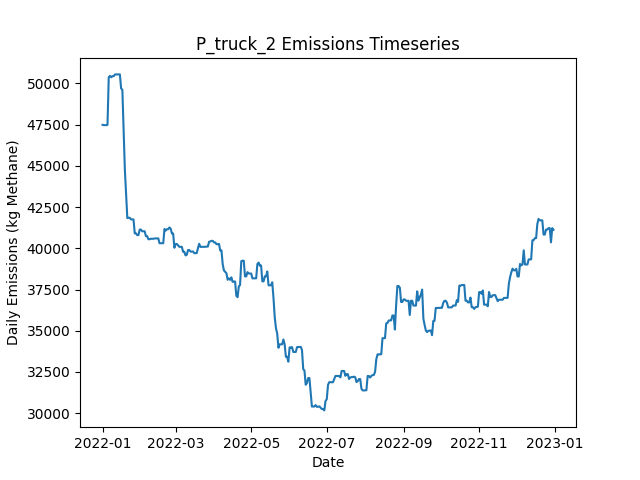

The data file committed next to this chart (first rows):
Date, Daily Emissions (Kg Methane), Daily Mitigable Emissions (Kg Methane), Daily Non-Mitigable Emissions (Kg Methan…, Daily Cost ($), Active Leaks, New Leaks, Leaks Repaired, Leaks Naturally Repaired, Leaks Tagged, Daily Repair Cost ($), Daily Natural Repair Cost ($), truck Deployment Cost ($), truck Sites flagged for Follow-Up, truck Leaks tagged for repair, truck Sites Visited, truck Travel Time (Minutes), truck Survey Time (Minutes), OGI_FU Deployment Cost ($), OGI_FU Sites flagged for Follow-Up, OGI_FU Leaks tagged for repair, OGI_FU Sites Visited, OGI_FU Travel Time (Minutes), OGI_FU Survey Time (Minutes)
2022-01-01, 47487, 7087, 40401, 400, 393, 394, 0, 0, 0.00000, 0.00000, 0.00000, 400, 0, , 10, 180, 270, 0.00000, , 0, 0, 0, 0
2022-01-02, 47471, 7070, 40401, 400, 392, 0, 0, 1, 0.00000, 0.00000, 200, 400, 0, , 1, 20, 30, 0.00000, , 0, 0, 0, 0
2022-01-03, 47471, 7070, 40401, 1000, 392, 0, 0, 0, 85, 0.00000, 0.00000, 0.00000, 9, , 0, 0, 0, 1000, , 85, 3, 120, 360
2022-01-04, 47471, 7070, 40401, 1000, 392, 0, 0, 0, 83, 0.00000, 0.00000, 0.00000, 1, , 0, 0, 0, 1000, , 83, 3, 120, 360
2022-01-05, 47487, 7086, 40401, 1000, 393, 1, 0, 0, 66, 0.00000, 0.00000, 0.00000, 0, , 0, 0, 0, 1000, , 66, 3, 120, 360
2022-01-06, 50373, 7086, 43286, 500, 397, 4, 0, 0, 17, 0.00000, 0.00000, 0.00000, 0, , 0, 0, 0, 500, , 17, 1, 30, 120
2022-01-07, 50459, 7086, 43373, 0.00000, 398, 1, 0, 0, 0.00000, 0.00000, 0.00000, 0.00000, 0, , 0, 0, 0, 0.00000, , 0, 0, 0, 0
2022-01-08, 50373, 7086, 43286, 0.00000, 397, 0, 0, 0, 0.00000, 0.00000, 0.00000, 0.00000, 0, , 0, 0, 0, 0.00000, , 0, 0, 0, 0
2022-01-09, 50441, 7259, 43183, 0.00000, 397, 1, 0, 0, 0.00000, 0.00000, 0.00000, 0.00000, 0, , 0, 0, 0, 0.00000, , 0, 0, 0, 0
2022-01-10, 50441, 7259, 43183, 0.00000, 397, 0, 0, 0, 0.00000, 0.00000, 0.00000, 0.00000, 0, , 0, 0, 0, 0.00000, , 0, 0, 0, 0
2022-01-11, 50545, 7258, 43286, 0.00000, 397, 1, 0, 1, 0.00000, 0.00000, 200, 0.00000, 0, , 0, 0, 0, 0.00000, , 0, 0, 0, 0
2022-01-12, 50545, 7258, 43286, 0.00000, 397, 0, 0, 0, 0.00000, 0.00000, 0.00000, 0.00000, 0, , 0, 0, 0, 0.00000, , 0, 0, 0, 0
2022-01-13, 50548, 7261, 43286, 0.00000, 398, 1, 0, 0, 0.00000, 0.00000, 0.00000, 0.00000, 0, , 0, 0, 0, 0.00000, , 0, 0, 0, 0
2022-01-14, 50548, 7261, 43286, 0.00000, 398, 0, 0, 0, 0.00000, 0.00000, 0.00000, 0.00000, 0, , 0, 0, 0, 0.00000, , 0, 0, 0, 0
2022-01-15, 50548, 7261, 43286, 0.00000, 399, 1, 0, 0, 0.00000, 0.00000, 0.00000, 0.00000, 0, , 0, 0, 0, 0.00000, , 0, 0, 0, 0
2022-01-16, 49696, 7274, 42422, 0.00000, 399, 1, 0, 0, 0.00000, 0.00000, 0.00000, 0.00000, 0, , 0, 0, 0, 0.00000, , 0, 0, 0, 0
2022-01-17, 49617, 7281, 42336, 0.00000, 399, 1, 0, 0, 0.00000, 0.00000, 0.00000, 0.00000, 0, , 0, 0, 0, 0.00000, , 0, 0, 0, 0
2022-01-18, 47288, 4952, 42336, 14800, 325, 0, 74, 0, 0.00000, 14800, 0.00000, 0.00000, 0, , 0, 0, 0, 0.00000, , 0, 0, 0, 0
2022-01-19, 44791, 2438, 42353, 15600, 247, 2, 78, 1, 0.00000, 15600, 200, 0.00000, 0, , 0, 0, 0, 0.00000, , 0, 0, 0, 0
2022-01-20, 43296, 942.4, 42353, 11200, 191, 0, 56, 0, 0.00000, 11200, 0.00000, 0.00000, 0, , 0, 0, 0, 0.00000, , 0, 0, 0, 0
2022-01-21, 41833, 257.1, 41576, 2200, 180, 1, 11, 0, 0.00000, 2200, 0.00000, 0.00000, 0, , 0, 0, 0, 0.00000, , 0, 0, 0, 0
2022-01-22, 41853, 277.1, 41576, 0.00000, 181, 1, 0, 0, 0.00000, 0.00000, 0.00000, 0.00000, 0, , 0, 0, 0, 0.00000, , 0, 0, 0, 0
2022-01-23, 41853, 277.2, 41576, 0.00000, 182, 1, 0, 0, 0.00000, 0.00000, 0.00000, 0.00000, 0, , 0, 0, 0, 0.00000, , 0, 0, 0, 0
2022-01-24, 41752, 280.3, 41472, 0.00000, 182, 2, 0, 1, 0.00000, 0.00000, 200, 0.00000, 0, , 0, 0, 0, 0.00000, , 0, 0, 0, 0
2022-01-25, 41753, 280.6, 41472, 0.00000, 183, 1, 0, 0, 0.00000, 0.00000, 0.00000, 0.00000, 0, , 0, 0, 0, 0.00000, , 0, 0, 0, 0
2022-01-26, 41753, 280.6, 41472, 0.00000, 183, 0, 0, 0, 0.00000, 0.00000, 0.00000, 0.00000, 0, , 0, 0, 0, 0.00000, , 0, 0, 0, 0
2022-01-27, 40906, 280.7, 40625, 0.00000, 183, 2, 0, 0, 0.00000, 0.00000, 0.00000, 0.00000, 0, , 0, 0, 0, 0.00000, , 0, 0, 0, 0
2022-01-28, 40906, 280.7, 40625, 0.00000, 183, 0, 0, 0, 0.00000, 0.00000, 0.00000, 0.00000, 0, , 0, 0, 0, 0.00000, , 0, 0, 0, 0
2022-01-29, 40802, 280.7, 40522, 0.00000, 181, 0, 0, 1, 0.00000, 0.00000, 200, 0.00000, 0, , 0, 0, 0, 0.00000, , 0, 0, 0, 0
2022-01-30, 40802, 280.7, 40522, 0.00000, 181, 0, 0, 0, 0.00000, 0.00000, 0.00000, 0.00000, 0, , 0, 0, 0, 0.00000, , 0, 0, 0, 0
2022-01-31, 41137, 321.6, 40815, 0.00000, 185, 4, 0, 0, 0.00000, 0.00000, 0.00000, 0.00000, 0, , 0, 0, 0, 0.00000, , 0, 0, 0, 0
2022-02-01, 41137, 321.6, 40815, 0.00000, 185, 0, 0, 0, 0.00000, 0.00000, 0.00000, 0.00000, 0, , 0, 0, 0, 0.00000, , 0, 0, 0, 0
2022-02-02, 41034, 322.7, 40712, 0.00000, 185, 1, 0, 0, 0.00000, 0.00000, 0.00000, 0.00000, 0, , 0, 0, 0, 0.00000, , 0, 0, 0, 0
2022-02-03, 41034, 322.7, 40712, 0.00000, 185, 0, 0, 0, 0.00000, 0.00000, 0.00000, 0.00000, 0, , 0, 0, 0, 0.00000, , 0, 0, 0, 0
2022-02-04, 41034, 322.7, 40712, 0.00000, 185, 0, 0, 0, 0.00000, 0.00000, 0.00000, 0.00000, 0, , 0, 0, 0, 0.00000, , 0, 0, 0, 0
2022-02-05, 40741, 322.7, 40418, 0.00000, 184, 0, 0, 0, 0.00000, 0.00000, 0.00000, 0.00000, 0, , 0, 0, 0, 0.00000, , 0, 0, 0, 0
2022-02-06, 40741, 322.7, 40418, 0.00000, 184, 0, 0, 0, 0.00000, 0.00000, 0.00000, 0.00000, 0, , 0, 0, 0, 0.00000, , 0, 0, 0, 0
2022-02-07, 40551, 322.7, 40228, 0.00000, 182, 0, 0, 0, 0.00000, 0.00000, 0.00000, 0.00000, 0, , 0, 0, 0, 0.00000, , 0, 0, 0, 0
2022-02-08, 40551, 322.7, 40228, 0.00000, 182, 0, 0, 0, 0.00000, 0.00000, 0.00000, 0.00000, 0, , 0, 0, 0, 0.00000, , 0, 0, 0, 0
2022-02-09, 40578, 350.3, 40228, 0.00000, 183, 1, 0, 0, 0.00000, 0.00000, 0.00000, 0.00000, 0, , 0, 0, 0, 0.00000, , 0, 0, 0, 0
2022-02-10, 40578, 350.3, 40228, 0.00000, 183, 0, 0, 0, 0.00000, 0.00000, 0.00000, 0.00000, 0, , 0, 0, 0, 0.00000, , 0, 0, 0, 0
2022-02-11, 40578, 350.2, 40228, 0.00000, 182, 1, 0, 1, 0.00000, 0.00000, 200, 0.00000, 0, , 0, 0, 0, 0.00000, , 0, 0, 0, 0
2022-02-12, 40599, 371.2, 40228, 0.00000, 183, 1, 0, 0, 0.00000, 0.00000, 0.00000, 0.00000, 0, , 0, 0, 0, 0.00000, , 0, 0, 0, 0
2022-02-13, 40601, 373.6, 40228, 0.00000, 184, 1, 0, 0, 0.00000, 0.00000, 0.00000, 0.00000, 0, , 0, 0, 0, 0.00000, , 0, 0, 0, 0
2022-02-14, 40602, 374.1, 40228, 0.00000, 185, 1, 0, 0, 0.00000, 0.00000, 0.00000, 0.00000, 0, , 0, 0, 0, 0.00000, , 0, 0, 0, 0
2022-02-15, 40602, 374.1, 40228, 0.00000, 185, 0, 0, 0, 0.00000, 0.00000, 0.00000, 0.00000, 0, , 0, 0, 0, 0.00000, , 0, 0, 0, 0
2022-02-16, 40308, 374.1, 39934, 0.00000, 184, 0, 0, 0, 0.00000, 0.00000, 0.00000, 0.00000, 0, , 0, 0, 0, 0.00000, , 0, 0, 0, 0
2022-02-17, 40308, 374.1, 39934, 0.00000, 184, 0, 0, 0, 0.00000, 0.00000, 0.00000, 0.00000, 0, , 0, 0, 0, 0.00000, , 0, 0, 0, 0
2022-02-18, 40308, 374.1, 39934, 0.00000, 184, 0, 0, 0, 0.00000, 0.00000, 0.00000, 0.00000, 0, , 0, 0, 0, 0.00000, , 0, 0, 0, 0
2022-02-19, 40308, 374.1, 39934, 0.00000, 184, 0, 0, 0, 0.00000, 0.00000, 0.00000, 0.00000, 0, , 0, 0, 0, 0.00000, , 0, 0, 0, 0
2022-02-20, 41176, 378.2, 40798, 0.00000, 187, 3, 0, 0, 0.00000, 0.00000, 0.00000, 0.00000, 0, , 0, 0, 0, 0.00000, , 0, 0, 0, 0
2022-02-21, 41072, 377.9, 40694, 0.00000, 184, 0, 0, 2, 0.00000, 0.00000, 400, 0.00000, 0, , 0, 0, 0, 0.00000, , 0, 0, 0, 0
2022-02-22, 41159, 377.9, 40781, 0.00000, 185, 1, 0, 0, 0.00000, 0.00000, 0.00000, 0.00000, 0, , 0, 0, 0, 0.00000, , 0, 0, 0, 0
2022-02-23, 41162, 381.1, 40781, 0.00000, 184, 1, 0, 2, 0.00000, 0.00000, 400, 0.00000, 0, , 0, 0, 0, 0.00000, , 0, 0, 0, 0
2022-02-24, 41267, 382.9, 40884, 0.00000, 186, 2, 0, 0, 0.00000, 0.00000, 0.00000, 0.00000, 0, , 0, 0, 0, 0.00000, , 0, 0, 0, 0
2022-02-25, 41190, 392.4, 40798, 0.00000, 186, 1, 0, 0, 0.00000, 0.00000, 0.00000, 0.00000, 0, , 0, 0, 0, 0.00000, , 0, 0, 0, 0
2022-02-26, 40897, 393.1, 40504, 0.00000, 186, 1, 0, 0, 0.00000, 0.00000, 0.00000, 0.00000, 0, , 0, 0, 0, 0.00000, , 0, 0, 0, 0
2022-02-27, 40897, 393.1, 40504, 0.00000, 186, 0, 0, 0, 0.00000, 0.00000, 0.00000, 0.00000, 0, , 0, 0, 0, 0.00000, , 0, 0, 0, 0
2022-02-28, 40033, 393.1, 39640, 0.00000, 185, 0, 0, 0, 0.00000, 0.00000, 0.00000, 0.00000, 0, , 0, 0, 0, 0.00000, , 0, 0, 0, 0
2022-03-01, 40255, 528.6, 39727, 0.00000, 188, 4, 0, 1, 0.00000, 0.00000, 200, 0.00000, 0, , 0, 0, 0, 0.00000, , 0, 0, 0, 0
... 305 more rows
